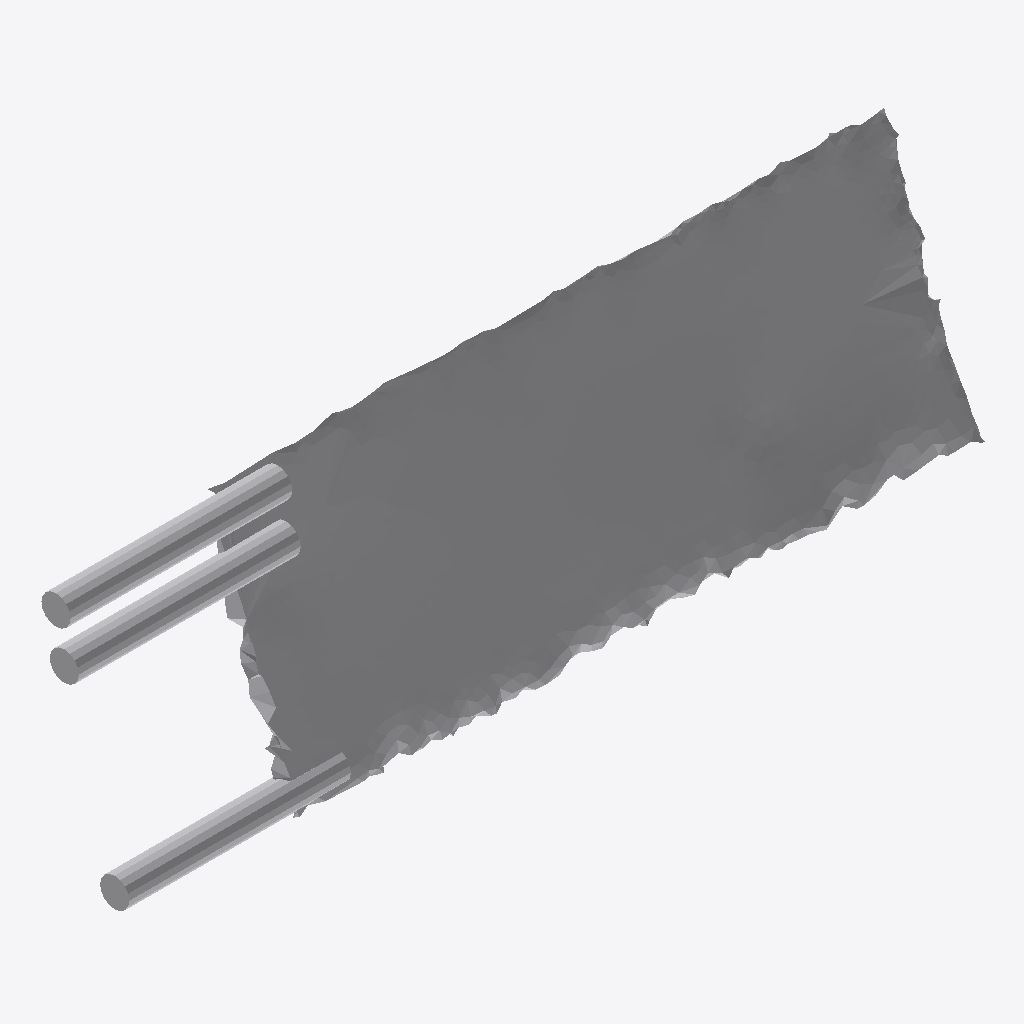
Isometric view of an IFC building model (IFC-SPF (STEP), schema IFC4, length unit metre), seen from the south-west, elements coloured by IFC class: 1 other element (light grey).
Extent 0.818 m × 0.092 m × 0.248 m (x, y, z). Storeys (1): Ground Floor at 0.00 m. Elements (1): 1 IfcFurniture.

HEADER;
FILE_DESCRIPTION(('ViewDefinition [CoordinationView]'),'2;1');
FILE_NAME('','2026-07-12T07:21:23',(''),(''),'IfcOpenShell 0.8.0','IfcOpenShell 0.8.0','');
FILE_SCHEMA(('IFC4'));
ENDSEC;
DATA;
#17=IFCPROJECT('2NXGIhKi9DdRUdEV35KvOk',#5,'Office Project',$,$,$,$,(#15),#10);
#20=IFCSITE('0YQVUy_6jELvKKZ0a8TJiI',#5,'Site',$,$,#19,$,$,.ELEMENT.,$,$,$,$,$);
#22=IFCBUILDING('1LhmPkz7n5dRpvkpl7ae5e',#5,'Building',$,$,#21,$,$,.ELEMENT.,$,$,$);
#24=IFCBUILDINGSTOREY('1Z84sDIKvFJuV_wTXS2GnI',#5,'Ground Floor',$,$,#23,$,$,.ELEMENT.,0.0);
#35=IFCFURNITURE('2HTnhICrz5ou7t_Fq1wRvF',#5,'list11_table',$,$,#34,#31,$,$);
ENDSEC;
